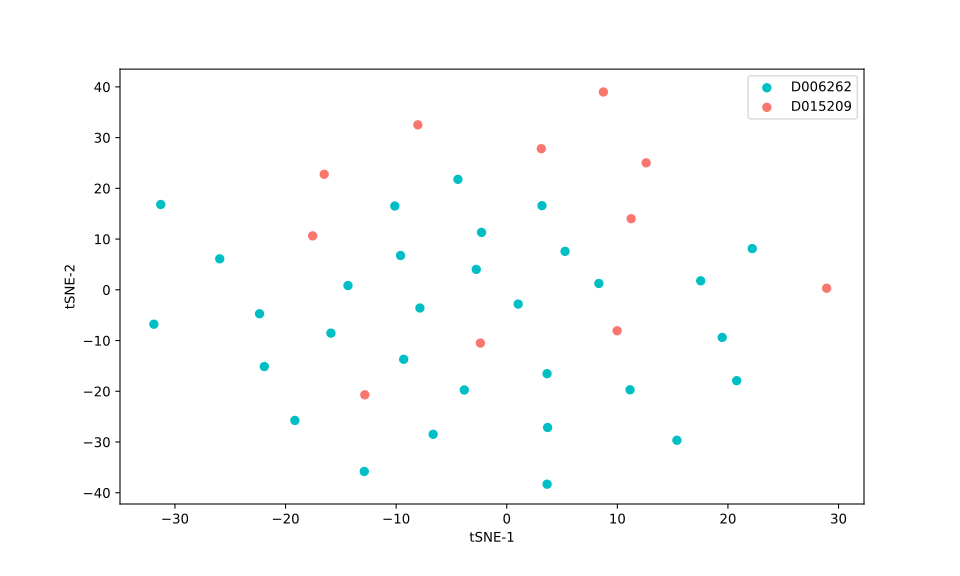

The file beside this chart, header and first rows:
, 0, 1
0, -8.035, 32.51
1, -12.83, -20.7
2, -2.381, -10.49
3, 11.15, -19.71
4, -10.12, 16.52
5, -12.88, -35.8
6, -15.9, -8.538
7, -4.412, 21.77
8, 3.646, -38.31
9, -21.92, -15.12
10, -25.95, 6.104
11, -2.278, 11.32
12, -31.91, -6.777
13, 15.39, -29.66
14, 1.034, -2.815
15, -2.756, 4.025
16, -9.317, -13.7
17, 20.79, -17.91
18, 17.54, 1.771
19, -22.35, -4.72
20, 3.187, 16.59
21, 3.644, -16.53
22, 5.272, 7.578
23, -31.28, 16.82
24, -3.839, -19.75
25, 22.2, 8.125
26, 19.48, -9.387
27, 8.331, 1.248
28, -14.35, 0.8423
29, -19.16, -25.75
30, -9.6, 6.763
31, -6.654, -28.48
32, -7.851, -3.587
33, 3.696, -27.14
34, -16.51, 22.77
35, 8.741, 38.99
36, 9.979, -8.072
37, 3.123, 27.82
38, 12.6, 25.03
39, 11.25, 14.01
40, 28.92, 0.3127
41, -17.55, 10.63
